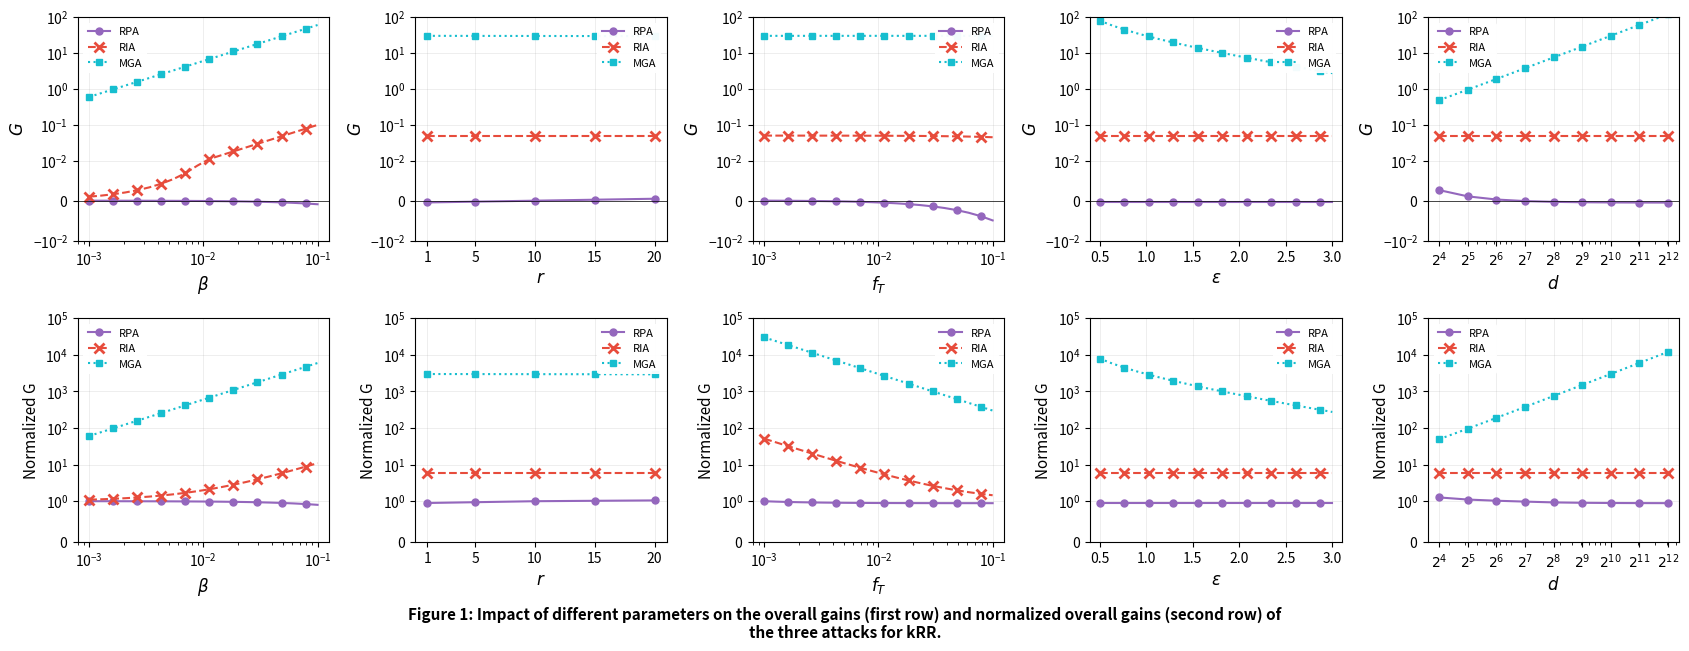

Write the Python code that produced this figure. (Note: this script raises an exception after producing the figure.)
"""
Recreate Figure 1 from "Data Poisoning Attacks to Local Differential Privacy Protocols"
Impact of different parameters on the overall gains (first row) and normalized overall gains 
(second row) of the three attacks for kRR.

From Table 1 in the paper:
- RPA: G = β(r/d - f_T)
- RIA: G = β(1 - f_T)
- MGA: G = β(1 - f_T) + β(d-r)/(e^ε - 1)

Default parameters from Table 2:
- β = 0.05
- r = 1
- f_T = 0.01
- ε = 1
- k = 20 (not used for frequency estimation)
- g = 10 (not used for frequency estimation)
- d = 1024 (from Section 5.1: "By default, we synthesize a dataset with 1,024 items")

KEY INSIGHT: When varying any parameter, f_T stays constant at 0.01 for both
G calculation and normalization. This keeps RIA and MGA constant when varying r.
"""

import numpy as np
import matplotlib.pyplot as plt
from matplotlib.ticker import LogLocator, NullFormatter, ScalarFormatter
import matplotlib

# Use a clean style matching the original
plt.rcParams['font.family'] = 'sans-serif'
plt.rcParams['font.size'] = 10
plt.rcParams['axes.linewidth'] = 0.8
plt.rcParams['xtick.major.width'] = 0.8
plt.rcParams['ytick.major.width'] = 0.8

# Default parameters
DEFAULT_BETA = 0.05
DEFAULT_R = 1
DEFAULT_FT = 0.01
DEFAULT_EPSILON = 1
DEFAULT_D = 1024  # From Section 5.1: Zipf dataset has 1,024 items by default

def compute_gains_kRR(beta, r, f_T, epsilon, d):
    """
    Compute overall gains for the three attacks on kRR.
    
    From Table 1:
    - RPA: β(r/d - f_T)
    - RIA: β(1 - f_T)
    - MGA: β(1 - f_T) + β(d-r)/(e^ε - 1)
    """
    e_eps = np.exp(epsilon)
    
    G_RPA = beta * (r / d - f_T)
    G_RIA = beta * (1 - f_T)
    G_MGA = beta * (1 - f_T) + beta * (d - r) / (e_eps - 1)
    
    return G_RPA, G_RIA, G_MGA

def compute_normalized_gains(G_RPA, G_RIA, G_MGA, f_T):
    """
    Normalized overall gain = (G + f_T) / f_T
    """
    norm_RPA = (G_RPA + f_T) / f_T
    norm_RIA = (G_RIA + f_T) / f_T
    norm_MGA = (G_MGA + f_T) / f_T
    return norm_RPA, norm_RIA, norm_MGA

# Parameter ranges based on Figure 1
beta_range = np.logspace(-3, -1, 20)  # 10^-3 to 10^-1
r_range = np.array([1, 5, 10, 15, 20])  # Match the discrete points in figure
fT_range = np.logspace(-3, -1, 20)  # 10^-3 to 10^-1
epsilon_range = np.linspace(0.5, 3.0, 20)  # 0.5 to 3.0
d_range = 2**np.arange(4, 13)  # 2^4 to 2^12

# Compute gains for each parameter variation

# 1. Varying β (f_T = 0.01 constant)
G_RPA_beta, G_RIA_beta, G_MGA_beta = [], [], []
for beta in beta_range:
    rpa, ria, mga = compute_gains_kRR(beta, DEFAULT_R, DEFAULT_FT, DEFAULT_EPSILON, DEFAULT_D)
    G_RPA_beta.append(rpa)
    G_RIA_beta.append(ria)
    G_MGA_beta.append(mga)
G_RPA_beta = np.array(G_RPA_beta)
G_RIA_beta = np.array(G_RIA_beta)
G_MGA_beta = np.array(G_MGA_beta)
norm_RPA_beta, norm_RIA_beta, norm_MGA_beta = compute_normalized_gains(G_RPA_beta, G_RIA_beta, G_MGA_beta, DEFAULT_FT)

# 2. Varying r 
# Use f_T = 0.01 (constant) for BOTH G calculation AND normalization
# This keeps RIA and MGA normalized gains constant
G_RPA_r, G_RIA_r, G_MGA_r = [], [], []
for r in r_range:
    rpa, ria, mga = compute_gains_kRR(DEFAULT_BETA, r, DEFAULT_FT, DEFAULT_EPSILON, DEFAULT_D)
    G_RPA_r.append(rpa)
    G_RIA_r.append(ria)
    G_MGA_r.append(mga)

G_RPA_r = np.array(G_RPA_r)
G_RIA_r = np.array(G_RIA_r)
G_MGA_r = np.array(G_MGA_r)
# Use constant f_T = 0.01 for normalization (keeps RIA and MGA constant)
norm_RPA_r, norm_RIA_r, norm_MGA_r = compute_normalized_gains(G_RPA_r, G_RIA_r, G_MGA_r, DEFAULT_FT)

# 3. Varying f_T (r = 1, constant)
G_RPA_fT, G_RIA_fT, G_MGA_fT = [], [], []
for fT in fT_range:
    rpa, ria, mga = compute_gains_kRR(DEFAULT_BETA, DEFAULT_R, fT, DEFAULT_EPSILON, DEFAULT_D)
    G_RPA_fT.append(rpa)
    G_RIA_fT.append(ria)
    G_MGA_fT.append(mga)
G_RPA_fT = np.array(G_RPA_fT)
G_RIA_fT = np.array(G_RIA_fT)
G_MGA_fT = np.array(G_MGA_fT)
norm_RPA_fT, norm_RIA_fT, norm_MGA_fT = compute_normalized_gains(G_RPA_fT, G_RIA_fT, G_MGA_fT, fT_range)

# 4. Varying ε (f_T = 0.01 constant)
G_RPA_eps, G_RIA_eps, G_MGA_eps = [], [], []
for eps in epsilon_range:
    rpa, ria, mga = compute_gains_kRR(DEFAULT_BETA, DEFAULT_R, DEFAULT_FT, eps, DEFAULT_D)
    G_RPA_eps.append(rpa)
    G_RIA_eps.append(ria)
    G_MGA_eps.append(mga)
G_RPA_eps = np.array(G_RPA_eps)
G_RIA_eps = np.array(G_RIA_eps)
G_MGA_eps = np.array(G_MGA_eps)
norm_RPA_eps, norm_RIA_eps, norm_MGA_eps = compute_normalized_gains(G_RPA_eps, G_RIA_eps, G_MGA_eps, DEFAULT_FT)

# 5. Varying d (f_T = 0.01 constant)
G_RPA_d, G_RIA_d, G_MGA_d = [], [], []
for d in d_range:
    rpa, ria, mga = compute_gains_kRR(DEFAULT_BETA, DEFAULT_R, DEFAULT_FT, DEFAULT_EPSILON, d)
    G_RPA_d.append(rpa)
    G_RIA_d.append(ria)
    G_MGA_d.append(mga)
G_RPA_d = np.array(G_RPA_d)
G_RIA_d = np.array(G_RIA_d)
G_MGA_d = np.array(G_MGA_d)
norm_RPA_d, norm_RIA_d, norm_MGA_d = compute_normalized_gains(G_RPA_d, G_RIA_d, G_MGA_d, DEFAULT_FT)

# Create figure - match original dimensions
fig, axes = plt.subplots(2, 5, figsize=(17, 6.5))

# New color scheme - different from original paper
color_RPA = '#9467bd'  # Purple
color_RIA = '#e74c3c'  # Red
color_MGA = '#17becf'  # Cyan/Teal

marker_RPA = 'o'  # circle
marker_RIA = 'x'  # x
marker_MGA = 's'  # square

# Try different markers - using filled circle, x with thicker lines, filled square with edge
markersize_RPA = 5
markersize_RIA = 7
markersize_MGA = 5

linestyle_RPA = '-'
linestyle_RIA = '--'
linestyle_MGA = ':'

linewidth_default = 1.5

def plot_top_row(ax, x_data, y_rpa, y_ria, y_mga, xlabel, xscale='linear', 
                 use_xticks=None, markevery=1):
    """Plot gains for top row with symlog scale"""
    
    ax.plot(x_data, y_rpa, color=color_RPA, marker=marker_RPA, linestyle=linestyle_RPA,
            label='RPA', markersize=markersize_RPA, linewidth=linewidth_default, 
            markerfacecolor=color_RPA, markevery=markevery)
    ax.plot(x_data, y_ria, color=color_RIA, marker=marker_RIA, linestyle=linestyle_RIA,
            label='RIA', markersize=markersize_RIA, linewidth=linewidth_default, 
            markeredgewidth=2, markevery=markevery)
    ax.plot(x_data, y_mga, color=color_MGA, marker=marker_MGA, linestyle=linestyle_MGA,
            label='MGA', markersize=markersize_MGA, linewidth=linewidth_default, 
            markerfacecolor=color_MGA, markevery=markevery)
    
    ax.set_xscale(xscale)
    ax.set_xlabel(xlabel, fontsize=12, fontstyle='italic')
    
    # Use symlog scale for top row
    ax.set_yscale('symlog', linthresh=1e-2)
    ax.set_ylim([-10**-2, 10**2])
    ax.axhline(y=0, color='black', linestyle='-', linewidth=0.5)
    ax.set_yticks([10**2, 10**1, 10**0, 10**-1, 10**-2, 0, -10**-2])
    
    if use_xticks is not None:
        ax.set_xticks(use_xticks)
        ax.set_xticklabels([f'$2^{{{int(np.log2(t))}}}$' for t in use_xticks])
    
    ax.legend(loc='best', fontsize=8, framealpha=0.95, edgecolor='none')
    ax.grid(True, alpha=0.3, which='major', linestyle='-', linewidth=0.5)

def plot_bottom_row(ax, x_data, y_rpa, y_ria, y_mga, xlabel, xscale='linear', 
                    use_xticks=None, markevery=1):
    """Plot normalized gains for bottom row - includes 0 on y-axis"""
    
    ax.plot(x_data, y_rpa, color=color_RPA, marker=marker_RPA, linestyle=linestyle_RPA,
            label='RPA', markersize=markersize_RPA, linewidth=linewidth_default, 
            markerfacecolor=color_RPA, markevery=markevery)
    ax.plot(x_data, y_ria, color=color_RIA, marker=marker_RIA, linestyle=linestyle_RIA,
            label='RIA', markersize=markersize_RIA, linewidth=linewidth_default, 
            markeredgewidth=2, markevery=markevery)
    ax.plot(x_data, y_mga, color=color_MGA, marker=marker_MGA, linestyle=linestyle_MGA,
            label='MGA', markersize=markersize_MGA, linewidth=linewidth_default, 
            markerfacecolor=color_MGA, markevery=markevery)
    
    ax.set_xscale(xscale)
    ax.set_xlabel(xlabel, fontsize=12, fontstyle='italic')
    
    # Use symlog scale starting from 0 for bottom row
    ax.set_yscale('symlog', linthresh=1)
    ax.set_ylim([0, 10**5])
    ax.set_yticks([0, 10**0, 10**1, 10**2, 10**3, 10**4, 10**5])
    
    if use_xticks is not None:
        ax.set_xticks(use_xticks)
        ax.set_xticklabels([f'$2^{{{int(np.log2(t))}}}$' for t in use_xticks])
    
    ax.legend(loc='best', fontsize=8, framealpha=0.95, edgecolor='none')
    ax.grid(True, alpha=0.3, which='major', linestyle='-', linewidth=0.5)

# Row 1: Overall Gains (G)
# β plot
ax = axes[0, 0]
plot_top_row(ax, beta_range, G_RPA_beta, G_RIA_beta, G_MGA_beta, r'$\beta$', xscale='log', markevery=2)
ax.set_ylabel(r'$G$', fontsize=12, fontstyle='italic')

# r plot
ax = axes[0, 1]
plot_top_row(ax, r_range, G_RPA_r, G_RIA_r, G_MGA_r, r'$r$', xscale='linear')
ax.set_ylabel(r'$G$', fontsize=12, fontstyle='italic')
ax.set_xticks([1, 5, 10, 15, 20])
ax.set_xlim([0, 21])

# f_T plot
ax = axes[0, 2]
plot_top_row(ax, fT_range, G_RPA_fT, G_RIA_fT, G_MGA_fT, r'$f_T$', xscale='log', markevery=2)
ax.set_ylabel(r'$G$', fontsize=12, fontstyle='italic')

# ε plot
ax = axes[0, 3]
plot_top_row(ax, epsilon_range, G_RPA_eps, G_RIA_eps, G_MGA_eps, r'$\varepsilon$', xscale='linear', markevery=2)
ax.set_ylabel(r'$G$', fontsize=12, fontstyle='italic')
ax.set_xticks([0.5, 1.0, 1.5, 2.0, 2.5, 3.0])
ax.set_xlim([0.4, 3.1])

# d plot
ax = axes[0, 4]
plot_top_row(ax, d_range, G_RPA_d, G_RIA_d, G_MGA_d, r'$d$', xscale='log', use_xticks=d_range)
ax.set_ylabel(r'$G$', fontsize=12, fontstyle='italic')

# Row 2: Normalized Overall Gains
# β plot
ax = axes[1, 0]
plot_bottom_row(ax, beta_range, norm_RPA_beta, norm_RIA_beta, norm_MGA_beta, r'$\beta$', 
                xscale='log', markevery=2)
ax.set_ylabel('Normalized G', fontsize=11)

# r plot  
ax = axes[1, 1]
plot_bottom_row(ax, r_range, norm_RPA_r, norm_RIA_r, norm_MGA_r, r'$r$', xscale='linear')
ax.set_ylabel('Normalized G', fontsize=11)
ax.set_xticks([1, 5, 10, 15, 20])
ax.set_xlim([0, 21])

# f_T plot
ax = axes[1, 2]
plot_bottom_row(ax, fT_range, norm_RPA_fT, norm_RIA_fT, norm_MGA_fT, r'$f_T$', 
                xscale='log', markevery=2)
ax.set_ylabel('Normalized G', fontsize=11)

# ε plot
ax = axes[1, 3]
plot_bottom_row(ax, epsilon_range, norm_RPA_eps, norm_RIA_eps, norm_MGA_eps, r'$\varepsilon$', 
                xscale='linear', markevery=2)
ax.set_ylabel('Normalized G', fontsize=11)
ax.set_xticks([0.5, 1.0, 1.5, 2.0, 2.5, 3.0])
ax.set_xlim([0.4, 3.1])

# d plot
ax = axes[1, 4]
plot_bottom_row(ax, d_range, norm_RPA_d, norm_RIA_d, norm_MGA_d, r'$d$', 
                xscale='log', use_xticks=d_range)
ax.set_ylabel('Normalized G', fontsize=11)

plt.tight_layout(rect=[0, 0.05, 1, 1])

# Add caption below figure
fig.text(0.5, 0.01, 'Figure 1: Impact of different parameters on the overall gains (first row) and normalized overall gains (second row) of\nthe three attacks for kRR.', 
         ha='center', fontsize=11, fontweight='bold')

plt.savefig('fig1/fig1_recreated.png', dpi=150, bbox_inches='tight',
            facecolor='white', edgecolor='none')
print("Figure saved!")